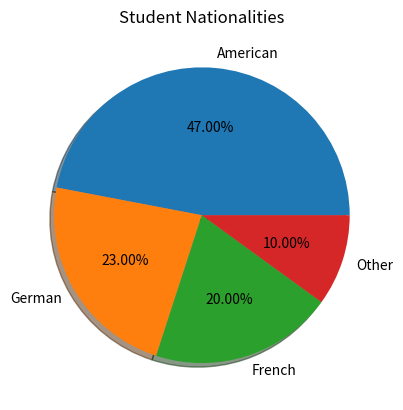

Write Python code to recreate this figure.
#!/usr/bin/env python
import numpy as np
import matplotlib.pyplot as plt
labels = ('American','German','French','Other')
values = (47,23,20,10)
plt.pie(values,labels = labels,autopct = "%.2f%%",shadow = True)
plt.title("Student Nationalities")
plt.show()

